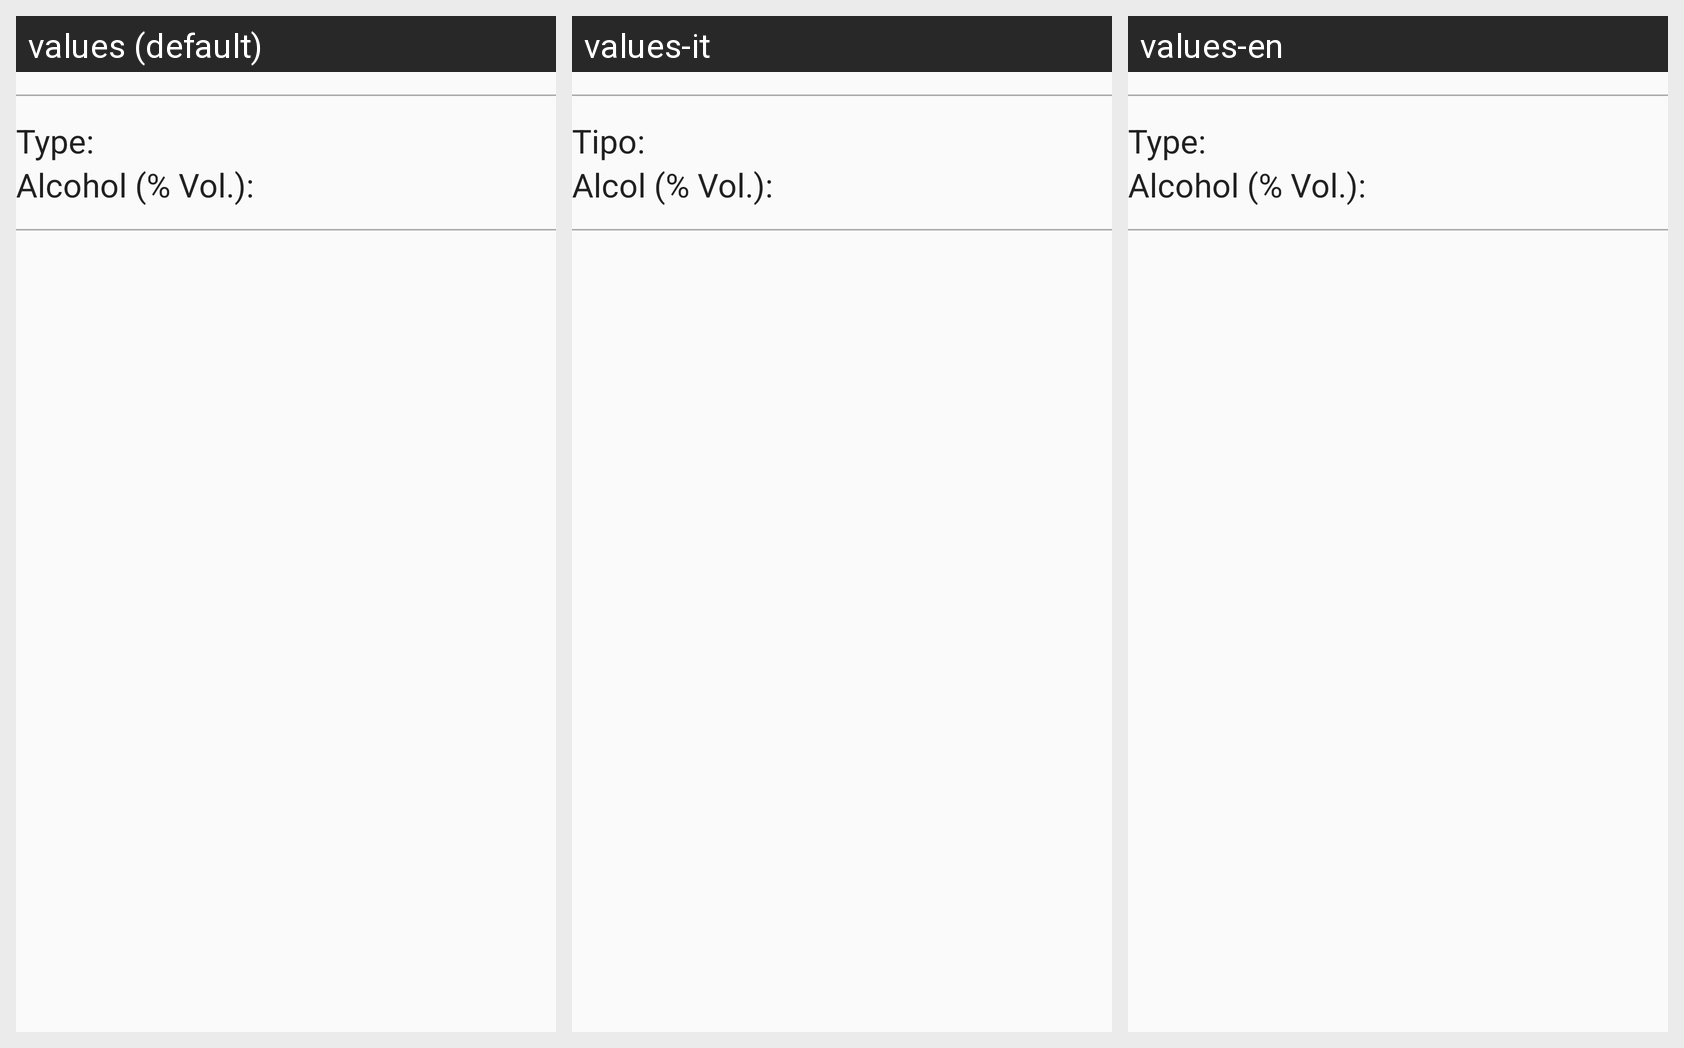

Here is an Android app screen in its default locale and in the app's own translations. Write out the translated-string differences for the strings that appear on this screen.
Android screen res/layout/activity_beer_details.xml rendered under 3 locales, left to right: values (default), values-it, values-en. Device: Nexus 5 (rendered at 1080×1920; each locale shown at half size, 540×960, under a caption strip naming it); theme AppTheme.
Strings drawn on this screen, with the default value and each locale's value (text and hints the layout hard-codes appear in the picture but are not listed):

type_title
  values: Type:
  values-it: Tipo: 
  values-en: Type: 

alcohol_title
  values: Alcohol (% Vol.):
  values-it: Alcol (% Vol.): 
  values-en: Alcohol (% Vol.):
